Run: headless pygame with SDL's dummy video driver; simulated clock (each Clock.tick advances the game by its frame time, no real sleeping); random seed 0; keys injected as events and as key.get_pressed() state; no mouse input.
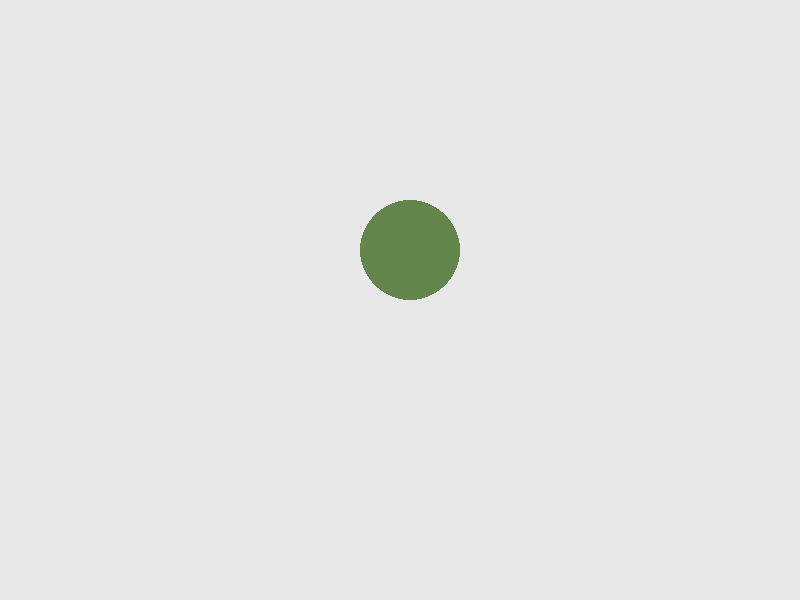
Frame 1 of 4 · flips 1–60 · no input
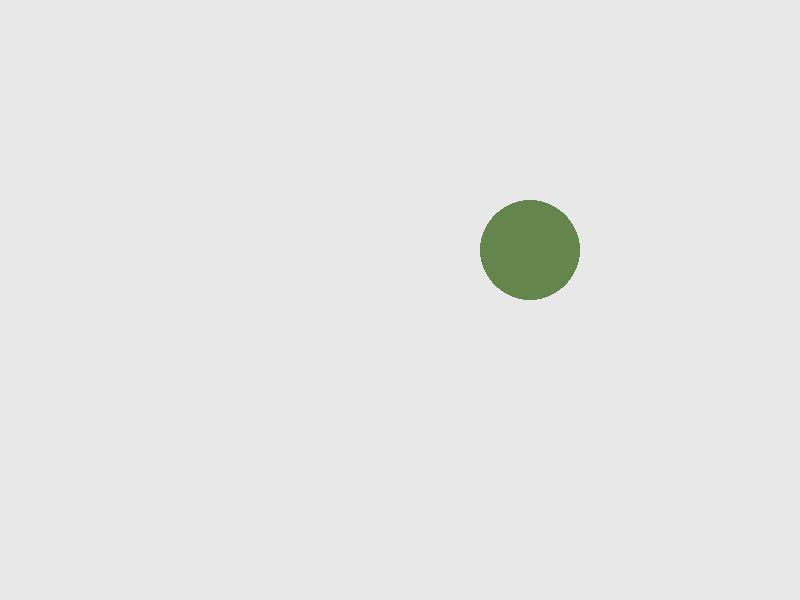
Frame 2 of 4 · flips 61–180 · tapped SPACE, RETURN · held RIGHT (→), D
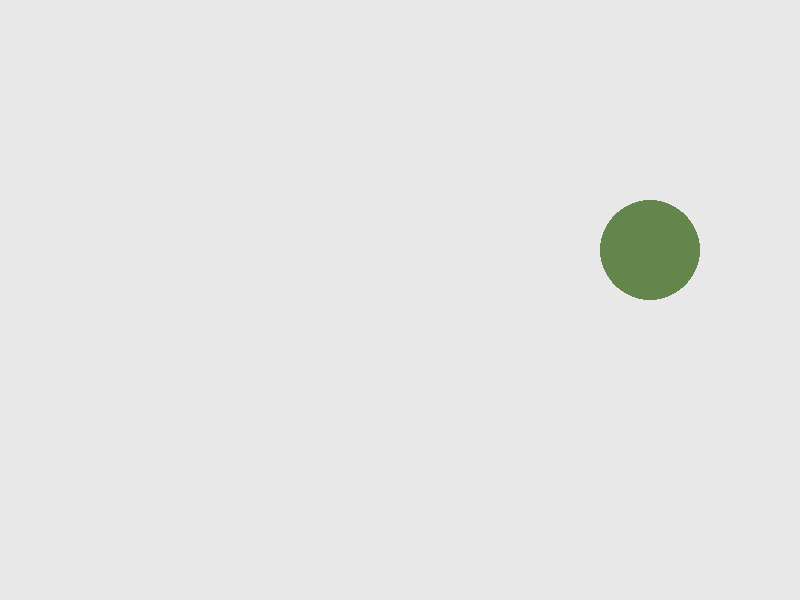
Frame 3 of 4 · flips 181–300 · held DOWN (↓), S
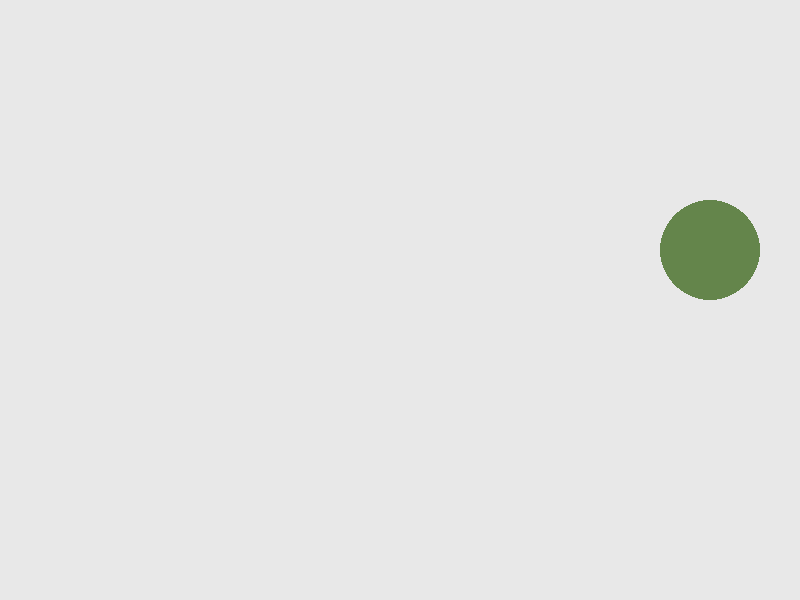
Frame 4 of 4 · flips 301–420 · held LEFT (←), A, UP (↑), W

The pygame program that drew these frames:

import pygame
from collections import namedtuple

# Coordinates
Position = namedtuple('Position', ['x', 'y'])

# Game init
pygame.init()
pygame.font.init()

screen_size = Position(x=800, y=600)
screen = pygame.display.set_mode(screen_size)
game_speed = 1
circle_radius = 50

# Colors
background = (232, 232, 232)
green = (100,133,75)

# Change title and logo
pygame.display.set_caption('Circulo Verde')

circle_position_x = screen.get_width() // 2 - circle_radius
circle_position_y = screen.get_height() // 2 - circle_radius
direction = 'right'

def draw_circle(position: Position):
    pygame.draw.circle(screen, green, position, circle_radius)

# Game loop
running = True
clock = pygame.time.Clock()

while running:
    # events
    for event in pygame.event.get():
        if event.type == pygame.QUIT:
            running = False

    # paint the screen
    screen.fill(background)

    if circle_position_x >= screen.get_width() - circle_radius:
        game_speed += 1
        direction = 'left'
    elif circle_position_x <= circle_radius:
        game_speed += 1
        direction = 'right'

    circle_position_x += game_speed if direction == 'right' else -game_speed

    draw_circle(Position(x=circle_position_x, y=circle_position_y))

    # Update the display
    pygame.display.update()
    clock.tick(60)

pygame.display.quit()
